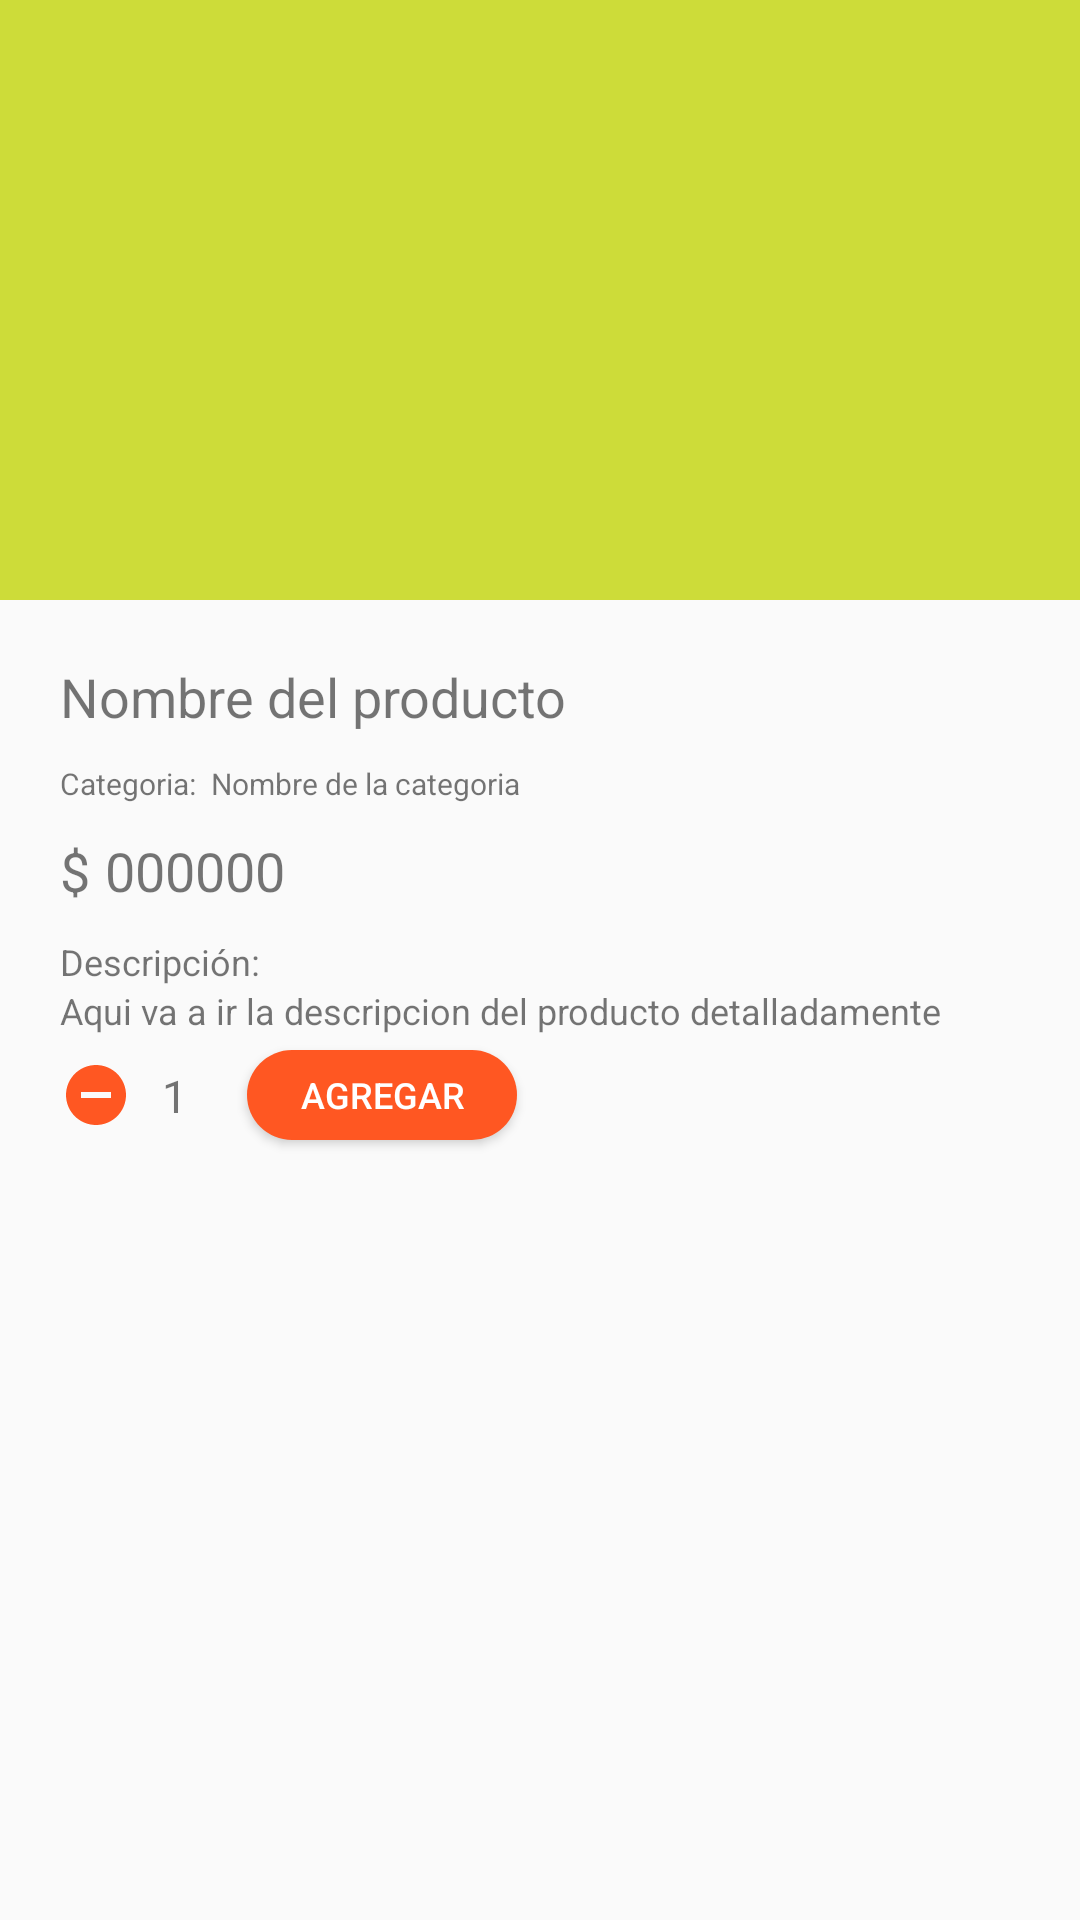

This screen was rendered from an Android layout file. Write that file and the resources it references.
<!-- AndroidManifest.xml: application theme AppThemeNoActionBar -->
<!-- res/layout/fragment_product_detail.xml -->
<?xml version="1.0" encoding="utf-8"?>
<LinearLayout xmlns:android="http://schemas.android.com/apk/res/android"
    xmlns:tools="http://schemas.android.com/tools"
    android:layout_width="match_parent"
    android:layout_height="match_parent"
    xmlns:app="http://schemas.android.com/apk/res-auto"
    android:orientation="vertical"
    tools:context=".Fragments.ProductDetail">

    <RelativeLayout
        android:layout_width="match_parent"
        android:layout_height="wrap_content">

        <ImageView
            android:id="@+id/image_detail"
            android:layout_width="match_parent"
            android:layout_height="200dp"
            android:background="@color/colorAccent"/>
        <android.support.v7.widget.Toolbar
            xmlns:android="http://schemas.android.com/apk/res/android"
            android:id="@+id/toolbardetail"
            android:layout_width="match_parent"
            android:layout_height="wrap_content"
            app:theme="@style/ToolbarTheme"/>
    </RelativeLayout>


    <TextView
        android:id="@+id/name_datail"
        android:layout_width="match_parent"
        android:layout_height="wrap_content"
        android:text="@string/nombre_del_producto_detail"
        android:layout_marginStart="@dimen/Margin_20dp"
        android:layout_marginTop="@dimen/Margin_20dp"
        android:textSize="18sp"/>
    <RelativeLayout
        android:layout_width="match_parent"
        android:layout_height="wrap_content">
        <TextView
            android:id="@+id/tagCategory"
            android:layout_width="wrap_content"
            android:layout_height="wrap_content"
            android:text="@string/category_detail"
            android:layout_marginStart="@dimen/Margin_20dp"
            android:layout_marginTop="@dimen/Margin_10dp"
            android:textSize="10sp"/>
        <TextView
            android:id="@+id/nameCategory"
            android:layout_width="wrap_content"
            android:layout_height="wrap_content"
            android:layout_toEndOf="@id/tagCategory"
            android:layout_marginTop="@dimen/Margin_10dp"
            android:layout_marginStart="5dp"
            android:text="@string/nombre_de_la_categoria_detail"
            android:textSize="10sp"/>

        <TextView
            android:id="@+id/price_simbol"
            android:layout_width="wrap_content"
            android:layout_height="wrap_content"
            android:layout_below="@id/tagCategory"
            android:text="@string/price_simbol_detail"
            android:layout_marginStart="@dimen/Margin_20dp"
            android:layout_marginTop="@dimen/Margin_10dp"
            android:textSize="18sp"/>

        <TextView
            android:id="@+id/price_detail"
            android:layout_width="wrap_content"
            android:layout_height="wrap_content"
            android:layout_below="@id/tagCategory"
            android:layout_toEndOf="@id/price_simbol"
            android:text="@string/value_detail"
            android:layout_marginStart="5dp"
            android:layout_marginTop="@dimen/Margin_10dp"
            android:textSize="18sp"/>
        <TextView
            android:id="@+id/tagDescription"
            android:layout_width="wrap_content"
            android:layout_height="wrap_content"
            android:layout_below="@id/price_detail"
            android:text="@string/descripci_n_detauil"
            android:textSize="12sp"
            android:layout_marginStart="@dimen/Margin_20dp"
            android:layout_marginTop="@dimen/Margin_10dp"/>
        <TextView
            android:id="@+id/description"
            android:layout_width="wrap_content"
            android:layout_height="wrap_content"
            android:layout_below="@id/tagDescription"
            android:text="@string/description_product_detail"
            android:textSize="12sp"
            android:layout_marginStart="@dimen/Margin_20dp"/>
    </RelativeLayout>
    <LinearLayout
        android:layout_width="match_parent"
        android:layout_height="wrap_content"
        android:orientation="horizontal"
        android:layout_marginStart="@dimen/Margin_20dp">
        <ImageButton
            android:id="@+id/decrease"
            android:layout_width="wrap_content"
            android:layout_height="wrap_content"
            android:src="@drawable/ic_subtract"
            android:background="@android:color/transparent"
            android:layout_gravity="center"/>
        <TextView
            android:id="@+id/cant_product"
            android:layout_width="wrap_content"
            android:layout_height="wrap_content"
            android:layout_gravity="center"
            android:text="1"
            android:textSize="15sp"
            android:layout_margin="10dp"/>
        <ImageButton
            android:id="@+id/increase"
            android:layout_width="wrap_content"
            android:layout_height="wrap_content"
            android:src="@drawable/ic_add"
            android:background="@android:color/transparent"
            android:layout_gravity="center"/>
        <Button
            android:layout_width="90dp"
            android:layout_height="30dp"
            android:background="@drawable/bg_button_product"
            android:layout_gravity="center"
            android:text="@string/agregar_detail_prudctu"
            android:textColor="@color/colorText"
            android:layout_marginStart="10dp"
            android:textSize="12sp"/>

    </LinearLayout>




</LinearLayout>
<!-- resources referenced by this layout -->
<resources>
  <color name="colorAccent">#CDDC39</color>
  <color name="colorText">#FFFFFF</color>
  <dimen name="Margin_10dp">10dp</dimen>
  <dimen name="Margin_20dp">20dp</dimen>
  <!-- drawable bg_button_product (drawable) -->
  <?xml version="1.0" encoding="utf-8"?>
  <shape xmlns:android="http://schemas.android.com/apk/res/android">
  
      <solid android:color="@color/colorPrimary"/>
      <corners android:radius="50px"/>
  </shape>
  <!-- drawable ic_subtract (drawable) -->
  <vector xmlns:android="http://schemas.android.com/apk/res/android"
          android:width="24dp"
          android:height="24dp"
          android:viewportWidth="24.0"
          android:viewportHeight="24.0">
      <path
          android:fillColor="#FF5722"
          android:pathData="M12,2C6.48,2 2,6.48 2,12s4.48,10 10,10 10,-4.48 10,-10S17.52,2 12,2zM17,13L7,13v-2h10v2z"/>
  </vector>
  <string name="agregar_detail_prudctu">Agregar</string>
  <string name="category_detail">Categoria:  </string>
  <string name="descripci_n_detauil">Descripción:</string>
  <string name="description_product_detail">Aqui va a ir la descripcion del producto detalladamente</string>
  <string name="nombre_de_la_categoria_detail">Nombre de la categoria</string>
  <string name="nombre_del_producto_detail">Nombre del producto</string>
  <string name="price_simbol_detail">$</string>
  <string name="value_detail">000000</string>
  <style name="ToolbarTheme" parent="@style/ThemeOverlay.AppCompat.ActionBar">
          
          <item name="colorControlNormal">#ffffff</item>
      </style>
  <style name="AppThemeNoActionBar" parent="Theme.AppCompat.Light.NoActionBar">
          
          <item name="colorPrimary">@color/colorPrimary</item>
          <item name="colorPrimaryDark">@color/colorPrimaryDark</item>
          <item name="colorAccent">@color/colorAccent</item>
      </style>
  <color name="colorPrimary">#FF5722</color>
  <color name="colorPrimaryDark">#E64A19</color>
</resources>
